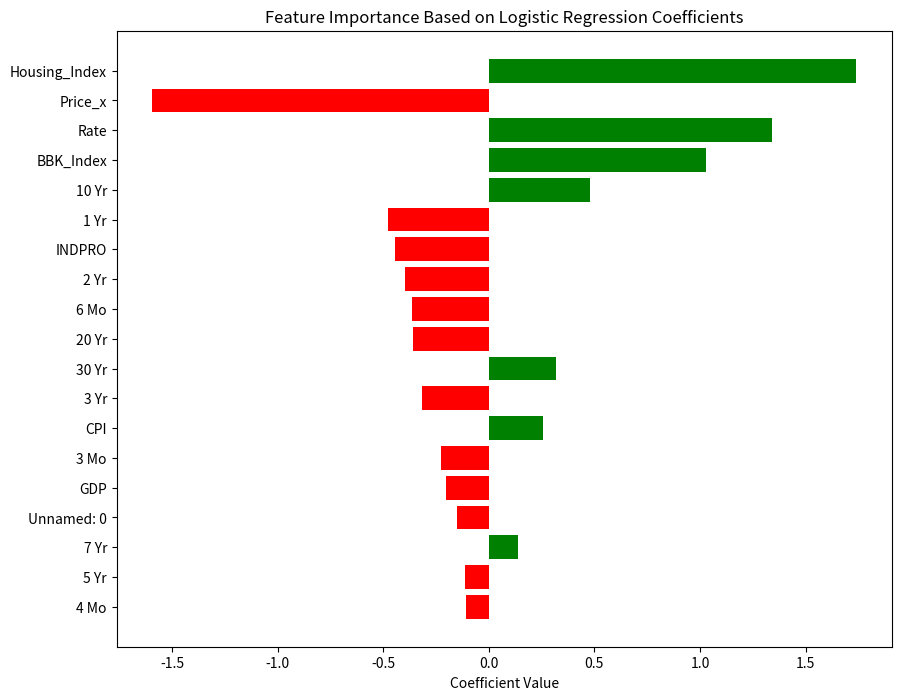

Generate this figure with matplotlib:
import matplotlib.pyplot as plt
import pandas as pd

# Assuming you have the `coeff_df` DataFrame from earlier which contains the feature names and coefficients
# If not, create the DataFrame using the features and their respective coefficients:

# Example DataFrame creation (replace this with your own DataFrame if already available):
data = {
    'Feature': ['Housing_Index', 'Price_x', 'Rate', 'BBK_Index', '10 Yr', '1 Yr', 'INDPRO', '2 Yr', '6 Mo', '20 Yr',
                '30 Yr', '3 Yr', 'CPI', '3 Mo', 'GDP', 'Unnamed: 0', '7 Yr', '5 Yr', '4 Mo'],
    'Coefficient': [1.741345, -1.595144, 1.339536, 1.028806, 0.480520, -0.477382, -0.446273, -0.396573, -0.362975,
                    -0.357191, 0.316897, -0.315156, 0.257301, -0.225649, -0.201534, -0.149283, 0.139701, -0.113489,
                    -0.107449]
}

coeff_df = pd.DataFrame(data)

# Sorting the DataFrame by the absolute value of coefficients for better visualization
coeff_df['abs_coefficient'] = coeff_df['Coefficient'].abs()
coeff_df = coeff_df.sort_values(by='abs_coefficient', ascending=False)

# Drop the 'abs_coefficient' after sorting (optional)
coeff_df = coeff_df.drop('abs_coefficient', axis=1)

# 1. Create a horizontal bar plot
plt.figure(figsize=(10, 8))
plt.barh(coeff_df['Feature'], coeff_df['Coefficient'], color=['green' if x > 0 else 'red' for x in coeff_df['Coefficient']])
plt.xlabel('Coefficient Value')
plt.title('Feature Importance Based on Logistic Regression Coefficients')
plt.gca().invert_yaxis()  # Highest coefficients at the top

# 2. Display the plot
plt.show()
